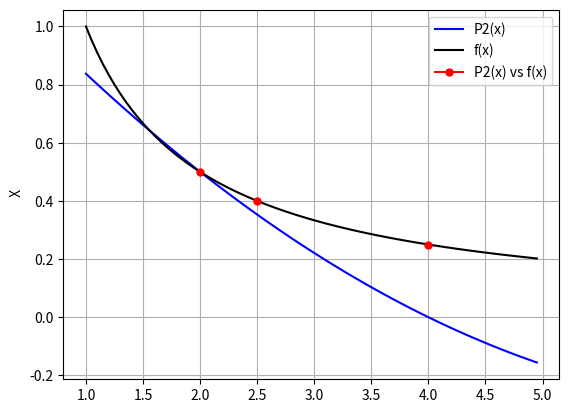

Generate this figure with matplotlib:

#Interpolacion de polinomios de Lagrange.

# Los polinomios lagrange lo que haces es usar un polinomio de X grado que pase por siertos puntos 
# en forma de cruva. Normalmente estos puntos son (grado x -1).
import scipy.integrate as spi
import numpy as np
import matplotlib.pyplot as plt
from numpy import ndarray

#def Interpolacion(x1,x2.x3): return (((x-x2)*(x-x3))/((x1-x2)*(x1-x3)))*fx(x0) + (((x-x1)*(x-x3))/((x2-x1)*(x2-x3)))*fx(x0) + (((x-x1)*(x-x3))/((x3-x1)*(x3-x1)))*fx(x0);

# En la siguiente funcion se ve el calculo para el polinmio de Lagrange
# de segundo orden. Esto es porque tenemos tres puntos.
def fx(x): return 1/x

def calculo(x):
	x1 = 2; x2 = 2.5; x3 = 4;
	fx0 = 0.5; fx1 = 0.4; fx2 = 0.25;
	return (((x-x2)*(x-x3))/((x1-x2)*(x1-x3)))*fx0 + (((x-x1)*(x-x3))/((x2-x1)*(x2-x3)))*fx1 + (((x-x1)*(x-x3))/((x3-x1)*(x3-x1)))*fx2

# Vectorizamos la funcion.
vec_calculo = np.vectorize(calculo);
vec_fx = np.vectorize(fx);
		
# Dado que el problema tiene un intervalo en xE[1,5]
rango = np.arange(1.0,5.0,0.05,float);

# Insertamos nuestro rango de valores dentro de la funcion.
calculos = vec_calculo(rango);
funcion = vec_fx(rango);

# Graficamos las funciones.
plt.plot(rango,calculos,'b', label = 'P2(x)')
plt.plot(rango,funcion,'k', label = 'f(x)')
# Graficamos los puntos.
plt.plot([2], [0.5], marker='o', markersize=5, color="red", label='P2(x) vs f(x)')
plt.plot([2.5], [0.4], marker='o', markersize=5, color="red")
plt.plot([4], [0.25], marker='o', markersize=5, color="red")

plt.ylabel(' X')
plt.legend()
plt.grid(True)
plt.show()

